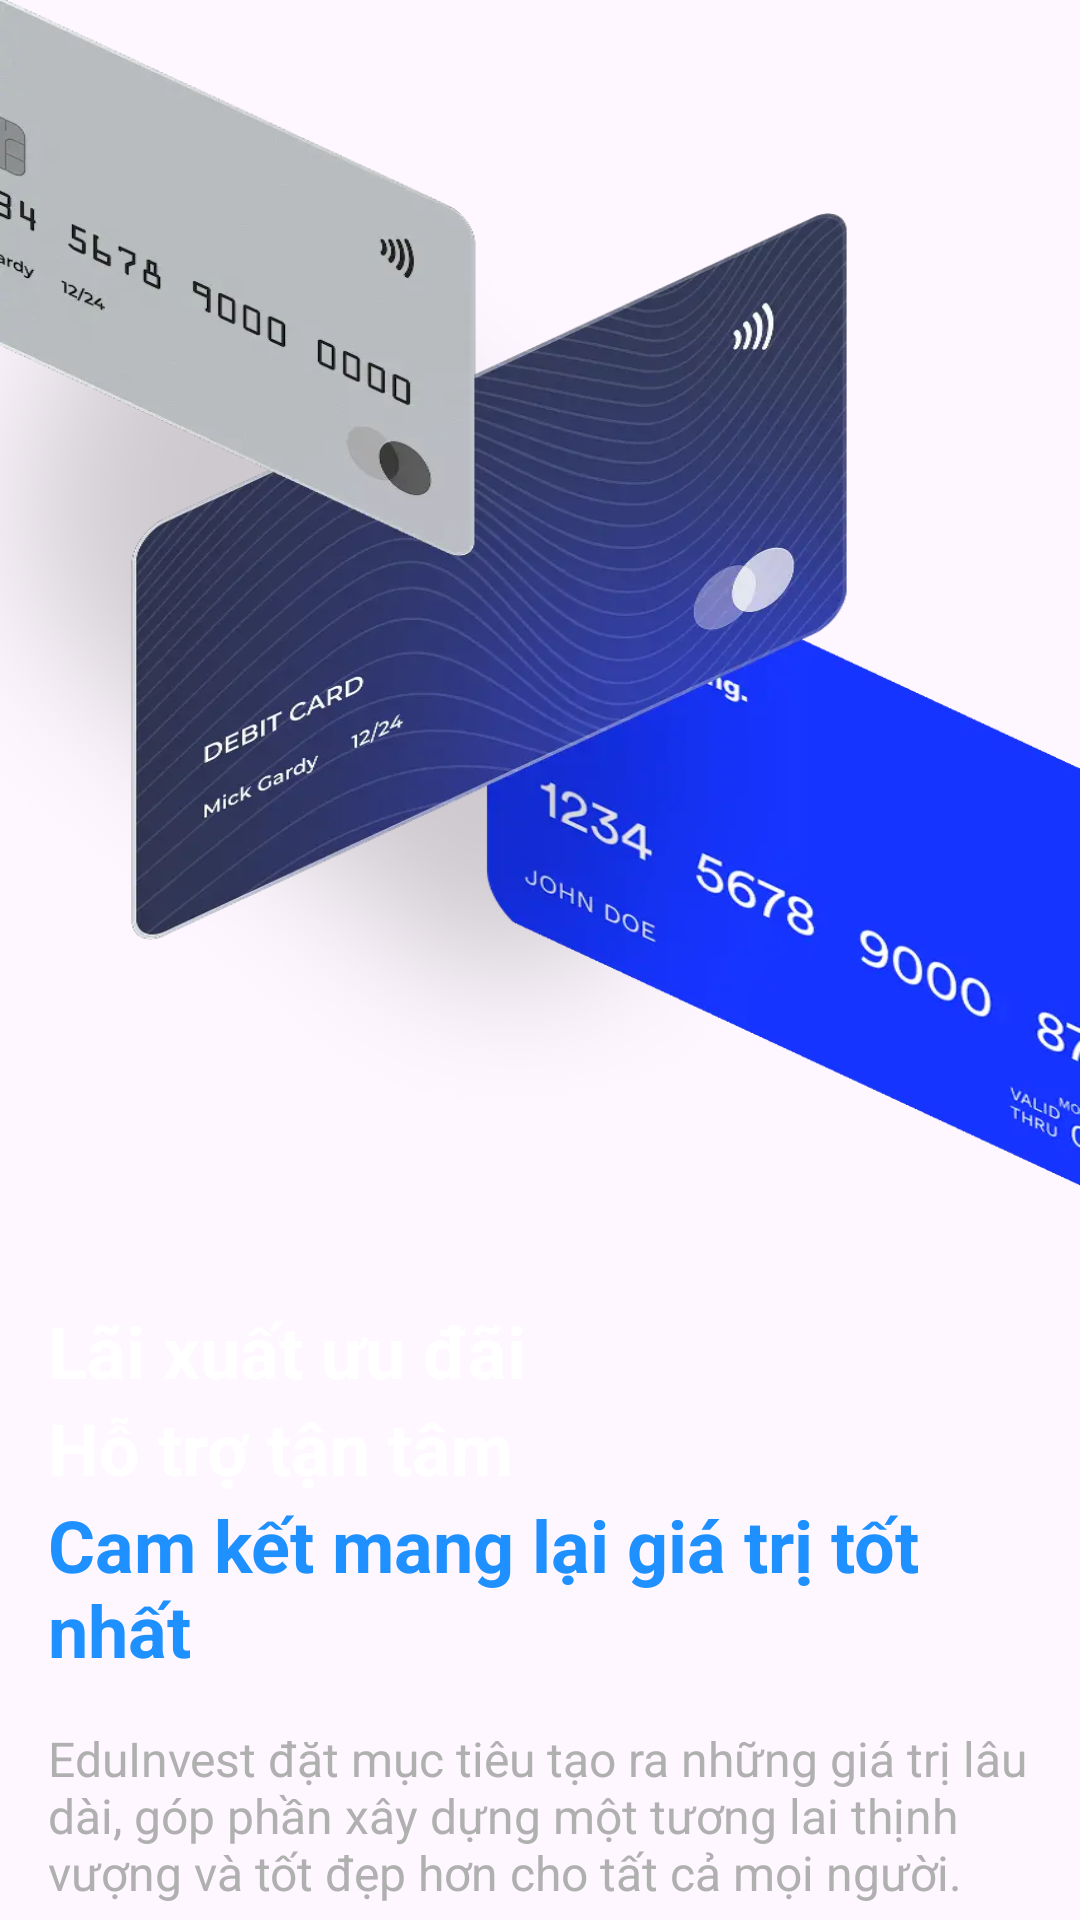

Layout XML and referenced resources for this Android screen:
<!-- AndroidManifest.xml: application theme Theme.EduInvest -->
<!-- res/layout/fragment_on_boarding1.xml -->
<?xml version="1.0" encoding="utf-8"?>
<LinearLayout
    xmlns:android="http://schemas.android.com/apk/res/android"
    android:layout_width="match_parent"
    android:layout_height="match_parent"
    android:orientation="vertical">

    <ImageView
        android:layout_width="match_parent"
        android:layout_height="0dp"
        android:layout_weight="1"
        android:scaleType="fitXY"
        android:src="@drawable/ing_onboarding1"/>

    <TextView
        android:id="@+id/textView1"
        android:layout_width="wrap_content"
        android:layout_height="wrap_content"
        android:text="Lãi xuất ưu đãi"
        android:textSize="@dimen/sp_24"
        android:textStyle="bold"
        android:textColor="#FFFFFF"
        android:layout_marginTop="@dimen/dp_20"
        android:layout_marginHorizontal="@dimen/dp_16"/>

    <TextView
        android:id="@+id/textView2"
        android:layout_width="wrap_content"
        android:layout_height="wrap_content"
        android:text="Hỗ trợ tận tâm"
        android:textSize="@dimen/sp_24"
        android:textStyle="bold"
        android:textColor="#FFFFFF"
        android:layout_marginHorizontal="@dimen/dp_16"/>

    <TextView
        android:id="@+id/textView3"
        android:layout_width="wrap_content"
        android:layout_height="wrap_content"
        android:text="Cam kết mang lại giá trị tốt nhất"
        android:textSize="@dimen/sp_24"
        android:textStyle="bold"
        android:textColor="#1E90FF"
        android:layout_marginHorizontal="@dimen/dp_16"/>

    <TextView
        android:id="@+id/textView4"
        android:layout_width="wrap_content"
        android:layout_height="wrap_content"
        android:layout_marginBottom="5dp"
        android:text="EduInvest đặt mục tiêu tạo ra những giá trị lâu dài, góp phần xây dựng một tương lai thịnh vượng và tốt đẹp hơn cho tất cả mọi người."
        android:textSize="@dimen/sp_16"
        android:textColor="#B0B0B0"
        android:layout_gravity="center_horizontal"
        android:layout_marginTop="@dimen/dp_16"
        android:layout_marginHorizontal="@dimen/dp_16"/>

</LinearLayout>
<!-- resources referenced by this layout -->
<resources>
  <dimen name="dp_16">16dp</dimen>
  <dimen name="dp_20">20dp</dimen>
  <dimen name="sp_16">16sp</dimen>
  <dimen name="sp_24">24sp</dimen>
  <!-- drawable ing_onboarding1: png bitmap (drawable, 715960 bytes) -->
  <style name="Theme.EduInvest" parent="Base.Theme.EduInvest" />
  <style name="Base.Theme.EduInvest" parent="Theme.Material3.DayNight.NoActionBar">
          <item name="color">@color/white</item>
          <item name="colorOnBackground">@color/black</item>
      </style>
  <color name="white">#FFFFFFFF</color>
  <color name="black">#FF000000</color>
</resources>
